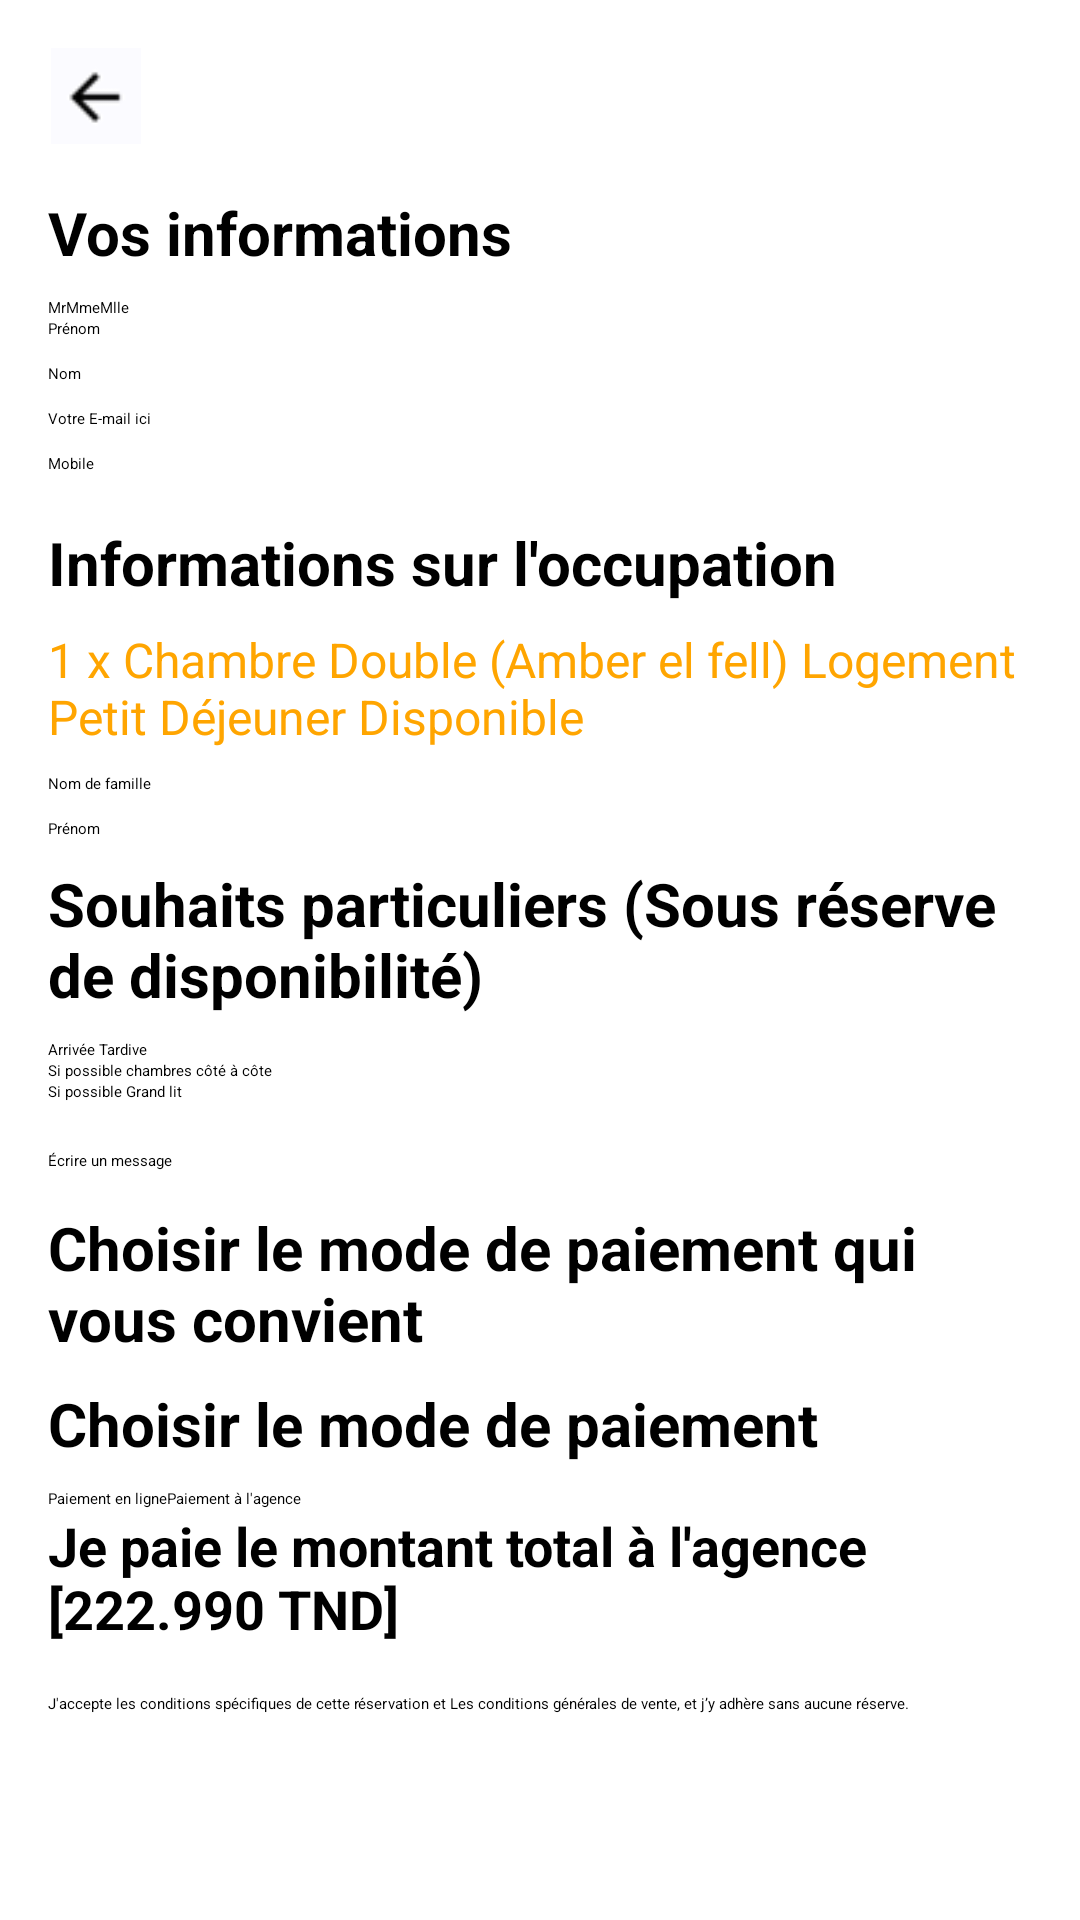

Here is an Android app screen rendered from its layout file. Give the layout XML and the strings, colors and styles it references.
<!-- AndroidManifest.xml: application theme Theme.UserInterface -->
<!-- res/layout/activity_reservation_confirmation.xml -->
<ScrollView xmlns:android="http://schemas.android.com/apk/res/android"
    android:layout_width="match_parent"
    android:layout_height="match_parent"
    android:background="#FFFFFF"
    android:padding="16dp"
    android:id="@+id/main">

    <LinearLayout
        android:layout_width="match_parent"
        android:layout_height="wrap_content"
        android:orientation="vertical">

        
        <ImageView
            android:id="@+id/back_icon"
            android:layout_width="32dp"
            android:layout_height="32dp"
            android:src="@drawable/ic_back"
            android:layout_marginBottom="16dp"
            android:contentDescription="Back"
            android:clickable="true"
            android:focusable="true" />

        
        <TextView
            android:id="@+id/header_text"
            android:layout_width="wrap_content"
            android:layout_height="wrap_content"
            android:text="Vos informations"
            android:textSize="20sp"
            android:textColor="#000000"
            android:layout_marginBottom="8dp"
            android:textStyle="bold" />

        
        <RadioGroup
            android:id="@+id/personal_info_radio_group"
            android:layout_width="wrap_content"
            android:layout_height="wrap_content"
            android:orientation="horizontal">

            <RadioButton
                android:id="@+id/radio_mr"
                android:layout_width="wrap_content"
                android:layout_height="wrap_content"
                android:text="Mr" />

            <RadioButton
                android:id="@+id/radio_mme"
                android:layout_width="wrap_content"
                android:layout_height="wrap_content"
                android:text="Mme" />

            <RadioButton
                android:id="@+id/radio_mlle"
                android:layout_width="wrap_content"
                android:layout_height="wrap_content"
                android:text="Mlle" />
        </RadioGroup>

        <EditText
            android:id="@+id/first_name"
            android:layout_width="match_parent"
            android:layout_height="wrap_content"
            android:hint="Prénom"
            android:layout_marginBottom="8dp" />

        <EditText
            android:id="@+id/last_name"
            android:layout_width="match_parent"
            android:layout_height="wrap_content"
            android:hint="Nom"
            android:layout_marginBottom="8dp" />

        <EditText
            android:id="@+id/email"
            android:layout_width="match_parent"
            android:layout_height="wrap_content"
            android:hint="Votre E-mail ici"
            android:inputType="textEmailAddress"
            android:layout_marginBottom="8dp" />

        <EditText
            android:id="@+id/phone"
            android:layout_width="match_parent"
            android:layout_height="wrap_content"
            android:hint="Mobile"
            android:inputType="phone"
            android:layout_marginBottom="16dp" />

        
        <TextView
            android:id="@+id/occupation_info_header"
            android:layout_width="wrap_content"
            android:layout_height="wrap_content"
            android:text="Informations sur l'occupation"
            android:textSize="20sp"
            android:textColor="#000000"
            android:layout_marginBottom="8dp"
            android:textStyle="bold" />

        
        <TextView
            android:id="@+id/room_details"
            android:layout_width="wrap_content"
            android:layout_height="wrap_content"
            android:text="1 x Chambre Double (Amber el fell) Logement Petit Déjeuner Disponible"
            android:textSize="16sp"
            android:textColor="#FFA500"
            android:layout_marginBottom="8dp" />

        
        <EditText
            android:id="@+id/family_name"
            android:layout_width="match_parent"
            android:layout_height="wrap_content"
            android:hint="Nom de famille"
            android:layout_marginBottom="8dp" />

        <EditText
            android:id="@+id/occupant_first_name"
            android:layout_width="match_parent"
            android:layout_height="wrap_content"
            android:hint="Prénom"
            android:layout_marginBottom="8dp" />

        
        <TextView
            android:id="@+id/special_requests_header"
            android:layout_width="wrap_content"
            android:layout_height="wrap_content"
            android:text="Souhaits particuliers (Sous réserve de disponibilité)"
            android:textSize="20sp"
            android:textColor="#000000"
            android:layout_marginBottom="8dp"
            android:textStyle="bold" />

        <CheckBox
            android:id="@+id/late_arrival_checkbox"
            android:layout_width="wrap_content"
            android:layout_height="wrap_content"
            android:text="Arrivée Tardive" />

        <CheckBox
            android:id="@+id/side_by_side_rooms_checkbox"
            android:layout_width="wrap_content"
            android:layout_height="wrap_content"
            android:text="Si possible chambres côté à côte" />

        <CheckBox
            android:id="@+id/king_bed_checkbox"
            android:layout_width="wrap_content"
            android:layout_height="wrap_content"
            android:text="Si possible Grand lit" />

        
        <EditText
            android:id="@+id/message_field"
            android:layout_width="match_parent"
            android:layout_height="wrap_content"
            android:hint="Écrire un message"
            android:layout_marginTop="16dp"
            android:inputType="textMultiLine"
            android:minLines="3"
            android:gravity="top" />

        
        <TextView
            android:id="@+id/payment_options_header"
            android:layout_width="wrap_content"
            android:layout_height="wrap_content"
            android:text="Choisir le mode de paiement qui vous convient"
            android:textSize="20sp"
            android:textColor="#000000"
            android:layout_marginBottom="8dp"
            android:textStyle="bold" />




    
    <TextView
        android:layout_width="wrap_content"
        android:layout_height="wrap_content"
        android:text="Choisir le mode de paiement"
        android:textSize="20sp"
        android:textColor="#000000"
        android:layout_marginBottom="8dp"
        android:textStyle="bold" />

    <RadioGroup
        android:id="@+id/payment_radio_group"
        android:layout_width="match_parent"
        android:layout_height="wrap_content"
        android:orientation="horizontal">

        <RadioButton
            android:id="@+id/payment_online"
            android:layout_width="wrap_content"
            android:layout_height="wrap_content"
            android:text="Paiement en ligne" />

        <RadioButton
            android:id="@+id/payment_agency"
            android:layout_width="wrap_content"
            android:layout_height="wrap_content"
            android:text="Paiement à l'agence" />
    </RadioGroup>

    
    <LinearLayout
        android:id="@+id/payment_methods_layout"
        android:layout_width="match_parent"
        android:layout_height="wrap_content"
        android:orientation="vertical"
        android:visibility="gone">

        
        <CheckBox
            android:id="@+id/payment_card_checkbox"
            android:layout_width="wrap_content"
            android:layout_height="wrap_content"
            android:text="Carte Bancaire" />

        <CheckBox
            android:id="@+id/payment_paypal_checkbox"
            android:layout_width="wrap_content"
            android:layout_height="wrap_content"
            android:text="PayPal" />

        <CheckBox
            android:id="@+id/payment_edinar_checkbox"
            android:layout_width="wrap_content"
            android:layout_height="wrap_content"
            android:text="e-Dinar (Tunisie)" />



    </LinearLayout>













        
        <TextView
            android:id="@+id/payment_info"
            android:layout_width="match_parent"
            android:layout_height="wrap_content"
            android:text="Je paie le montant total à l'agence [222.990 TND]"
            android:textSize="18sp"
            android:textStyle="bold"
            android:layout_marginBottom="16dp" />

        
        <CheckBox
            android:id="@+id/terms_conditions_checkbox"
            android:layout_width="wrap_content"
            android:layout_height="wrap_content"
            android:text="J'accepte les conditions spécifiques de cette réservation et Les conditions générales de vente, et j’y adhère sans aucune réserve."
            android:layout_marginBottom="16dp" />

        
        <Button
            android:id="@+id/confirm_button_id"
            android:layout_width="match_parent"
            android:layout_height="wrap_content"
            android:text="CONFIRMER VOTRE RÉSERVATION"
            android:backgroundTint="#4CAF50"
            android:textColor="#FFFFFF"
            android:textStyle="bold" />
    </LinearLayout>
</ScrollView>
<!-- resources referenced by this layout -->
<resources>
  <!-- drawable ic_back: png bitmap (drawable, 576 bytes) -->
</resources>
